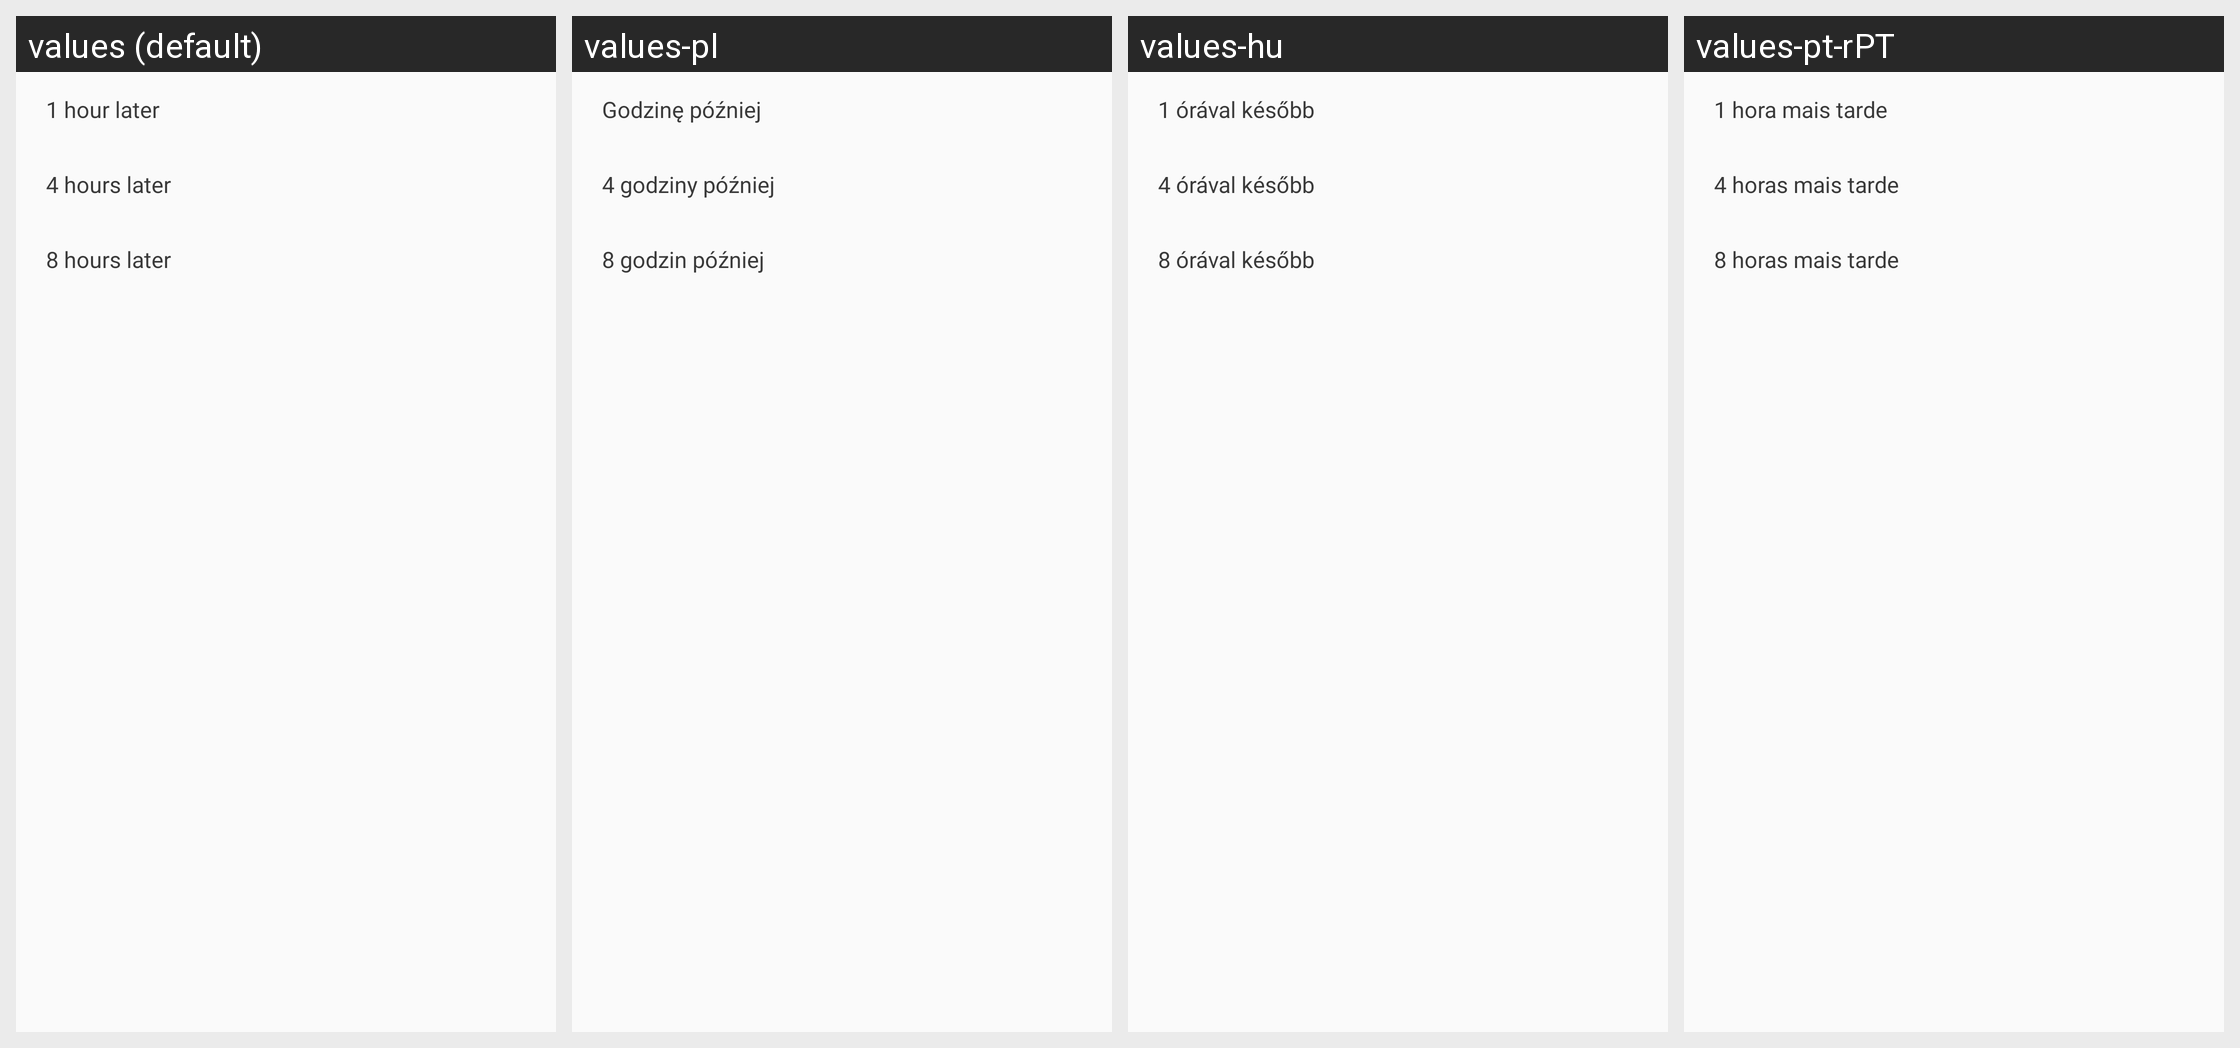

This grid shows one Android layout under several languages. Give, for every string resource on the screen, its name, the default text and each shown locale's text.
Android screen res/layout/install_delay_dialog_schedule_choice.xml rendered under 4 locales, left to right: values (default), values-pl, values-hu, values-pt-rPT. Device: Nexus 5 (rendered at 1080×1920; each locale shown at half size, 540×960, under a caption strip naming it); theme Base.AppTheme.
Other locales in the repository, not shown: values-ar, values-bg, values-bn-rIN, values-cs, values-da, values-de, values-el, values-es, values-es-rUS, values-et, values-fa-rIR, values-fi, values-fr, values-hi, values-hr, values-in, values-it, values-iw, values-ja, values-ko, values-lt, values-lv, values-nb, values-nl, values-no, values-pt-rBR, values-ro, values-ru, values-sk, values-sl, values-sq-rAL, values-sr-rRS, values-sv, values-th, values-tr, values-uk-rUA, values-vi, values-zh-rCN, values-zh-rHK, values-zh-rTW.
Strings drawn on this screen, with the default value and each locale's value (text and hints the layout hard-codes, and strings that could not be matched under every locale, appear in the picture but are not listed):

pop_install_schedule1
  values: 1 hour later
  values-pl: Godzinę później
  values-hu: 1 órával később
  values-pt-rPT: 1 hora mais tarde

pop_install_schedule2
  values: 4 hours later
  values-pl: 4 godziny później
  values-hu: 4 órával később
  values-pt-rPT: 4 horas mais tarde

pop_install_schedule3
  values: 8 hours later
  values-pl: 8 godzin później
  values-hu: 8 órával később
  values-pt-rPT: 8 horas mais tarde
